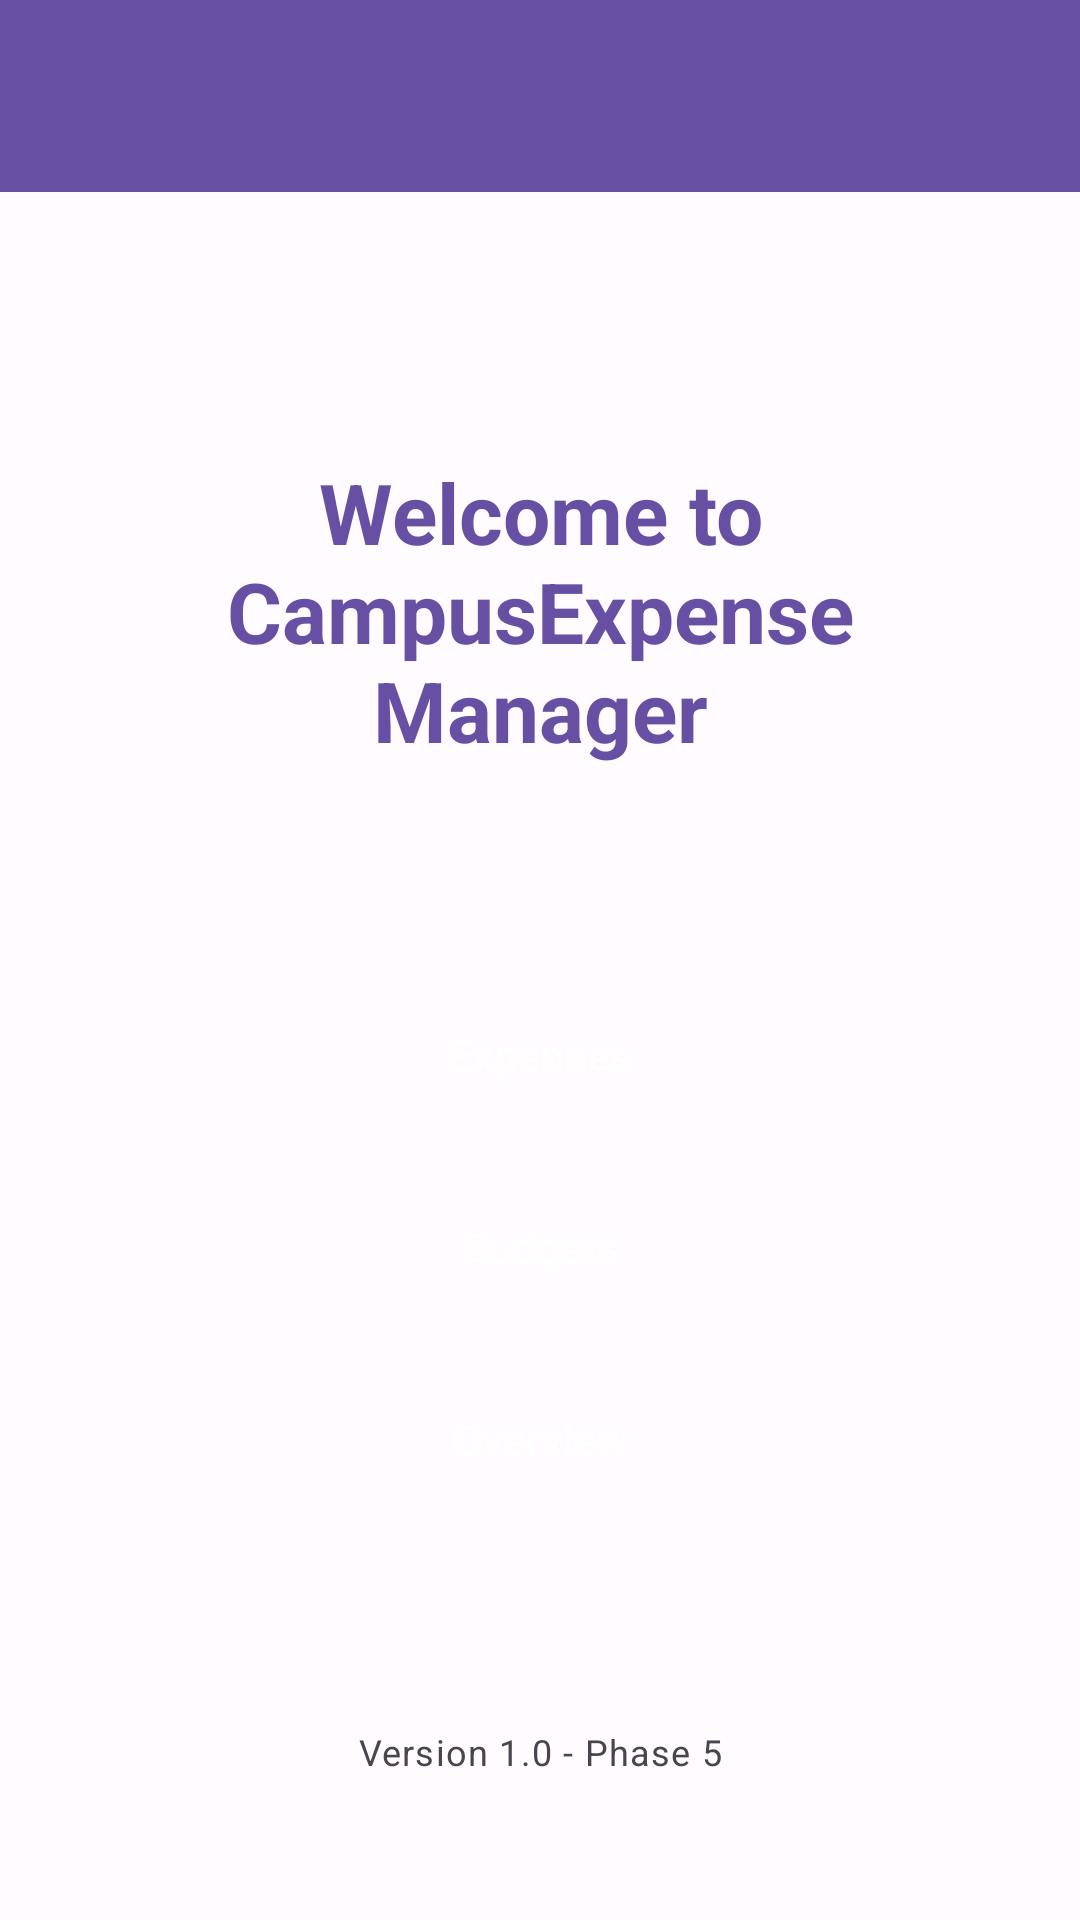

The Android layout XML behind this screen, and the referenced resources:
<!-- AndroidManifest.xml: application theme Theme.CampusExpense -->
<!-- res/layout/activity_main.xml -->
<?xml version="1.0" encoding="utf-8"?>
<LinearLayout
    xmlns:android="http://schemas.android.com/apk/res/android"
    xmlns:app="http://schemas.android.com/apk/res-auto"
    xmlns:tools="http://schemas.android.com/tools"
    android:layout_width="match_parent"
    android:layout_height="match_parent"
    android:orientation="vertical"
    android:background="@color/background"
    tools:context=".MainActivity">

    
    <include layout="@layout/include_toolbar" />

    
    <androidx.constraintlayout.widget.ConstraintLayout
        android:layout_width="match_parent"
        android:layout_height="0dp"
        android:layout_weight="1"
        android:padding="24dp">

        <TextView
            android:id="@+id/textWelcome"
            android:layout_width="wrap_content"
            android:layout_height="wrap_content"
            android:text="@string/welcome_message"
            android:textAppearance="@style/TextAppearance.Material3.HeadlineMedium"
            android:textColor="@color/primary"
            android:textStyle="bold"
            android:gravity="center"
            android:paddingHorizontal="32dp"
            app:layout_constraintBottom_toTopOf="@+id/linearButtons"
            app:layout_constraintEnd_toEndOf="parent"
            app:layout_constraintStart_toStartOf="parent"
            app:layout_constraintTop_toTopOf="parent" />

        
        <LinearLayout
            android:id="@+id/linearButtons"
            android:layout_width="0dp"
            android:layout_height="wrap_content"
            android:orientation="vertical"
            android:gravity="center"
            app:layout_constraintBottom_toTopOf="@+id/textVersion"
            app:layout_constraintEnd_toEndOf="parent"
            app:layout_constraintStart_toStartOf="parent"
            app:layout_constraintTop_toBottomOf="@+id/textWelcome">

            <Button
                android:id="@+id/btnExpenses"
                android:layout_width="match_parent"
                android:layout_height="wrap_content"
                android:layout_marginVertical="8dp"
                android:text="@string/expenses"
                android:minHeight="48dp"
                android:contentDescription="@string/view_expenses_desc"
                style="@style/Widget.CampusExpense.Button.Primary" />

            <Button
                android:id="@+id/btnBudgets"
                android:layout_width="match_parent"
                android:layout_height="wrap_content"
                android:layout_marginVertical="8dp"
                android:text="@string/budgets"
                android:minHeight="48dp"
                android:contentDescription="@string/manage_budgets_desc"
                style="@style/Widget.CampusExpense.Button.Primary" />

            <Button
                android:id="@+id/btnOverview"
                android:layout_width="match_parent"
                android:layout_height="wrap_content"
                android:layout_marginVertical="8dp"
                android:text="@string/overview"
                android:minHeight="48dp"
                android:contentDescription="@string/view_overview_desc"
                style="@style/Widget.CampusExpense.Button.Primary" />

        </LinearLayout>

        <TextView
            android:id="@+id/textVersion"
            android:layout_width="wrap_content"
            android:layout_height="wrap_content"
            android:text="@string/version_info"
            android:textAppearance="@style/TextAppearance.Material3.BodySmall"
            android:textColor="@color/on_surface_variant"
            android:layout_marginBottom="24dp"
            android:importantForAccessibility="no"
            app:layout_constraintBottom_toBottomOf="parent"
            app:layout_constraintEnd_toEndOf="parent"
            app:layout_constraintStart_toStartOf="parent" />

    </androidx.constraintlayout.widget.ConstraintLayout>

</LinearLayout>

    
<!-- res/layout/include_toolbar.xml (included above) -->
<?xml version="1.0" encoding="utf-8"?>
<com.google.android.material.appbar.MaterialToolbar
    xmlns:android="http://schemas.android.com/apk/res/android"
    xmlns:app="http://schemas.android.com/apk/res-auto"
    android:id="@+id/toolbar"
    android:layout_width="match_parent"
    android:layout_height="?attr/actionBarSize"
    android:background="@color/primary"
    android:elevation="4dp"
    android:theme="@style/ToolbarTheme"
    app:popupTheme="@style/ThemeOverlay.Material3.Light"
    app:titleTextColor="@color/on_primary"
    app:navigationIconTint="@color/on_primary"
    app:contentInsetStartWithNavigation="0dp"
    android:minHeight="?attr/actionBarSize" />
<!-- resources referenced by this layout -->
<resources>
  <color name="background">#FFFBFE</color>
  <color name="on_primary">#FFFFFF</color>
  <color name="on_surface_variant">#49454F</color>
  <color name="primary">#6750A4</color>
  <string name="budgets">Budgets</string>
  <string name="expenses">Expenses</string>
  <string name="manage_budgets_desc">Manage your spending budgets</string>
  <string name="overview">Overview</string>
  <string name="version_info">Version 1.0 - Phase 5</string>
  <string name="view_expenses_desc">View and manage your expenses</string>
  <string name="view_overview_desc">View spending overview and reports</string>
  <string name="welcome_message">Welcome to CampusExpense Manager</string>
  <style name="ToolbarTheme" parent="ThemeOverlay.Material3.Dark">
          <item name="colorOnSurface">@color/on_primary</item>
          <item name="colorControlNormal">@color/on_primary</item>
          <item name="android:textColorPrimary">@color/on_primary</item>
      </style>
  <style name="Widget.CampusExpense.Button.Primary" parent="Widget.Material3.Button">
          <item name="backgroundTint">@color/primary</item>
          <item name="android:textColor">@color/on_primary</item>
          <item name="cornerRadius">12dp</item>
          <item name="android:minHeight">48dp</item>
          <item name="android:paddingHorizontal">24dp</item>
          <item name="android:textAllCaps">false</item>
          <item name="android:fontFamily">sans-serif-medium</item>
      </style>
  <color name="primary_container">#EADDFF</color>
  <color name="on_primary_container">#21005D</color>
  <color name="secondary">#625B71</color>
  <color name="on_secondary">#FFFFFF</color>
  <color name="secondary_container">#E8DEF8</color>
  <color name="on_secondary_container">#1D192B</color>
  <color name="tertiary">#7D5260</color>
  <color name="on_tertiary">#FFFFFF</color>
  <color name="tertiary_container">#FFD8E4</color>
  <color name="on_tertiary_container">#31111D</color>
  <color name="error">#B3261E</color>
  <color name="on_error">#FFFFFF</color>
  <color name="error_container">#F9DEDC</color>
  <color name="on_error_container">#410E0B</color>
  <color name="on_background">#1C1B1F</color>
  <color name="surface">#FFFBFE</color>
  <color name="on_surface">#1C1B1F</color>
  <color name="surface_variant">#E7E0EC</color>
  <color name="outline">#79747E</color>
  <color name="outline_variant">#CAC4D0</color>
  <style name="Widget.CampusExpense.TextInputLayout" parent="Widget.Material3.TextInputLayout.OutlinedBox">
          <item name="boxStrokeColor">@color/primary</item>
          <item name="boxStrokeWidth">2dp</item>
          <item name="hintTextColor">@color/primary</item>
          <item name="android:textColorHint">@color/on_surface_variant</item>
          <item name="android:minHeight">48dp</item>
      </style>
  <style name="Widget.CampusExpense.Card" parent="Widget.Material3.CardView.Elevated">
          <item name="cardElevation">2dp</item>
          <item name="cardCornerRadius">16dp</item>
          <item name="cardBackgroundColor">@color/surface</item>
      </style>
</resources>
